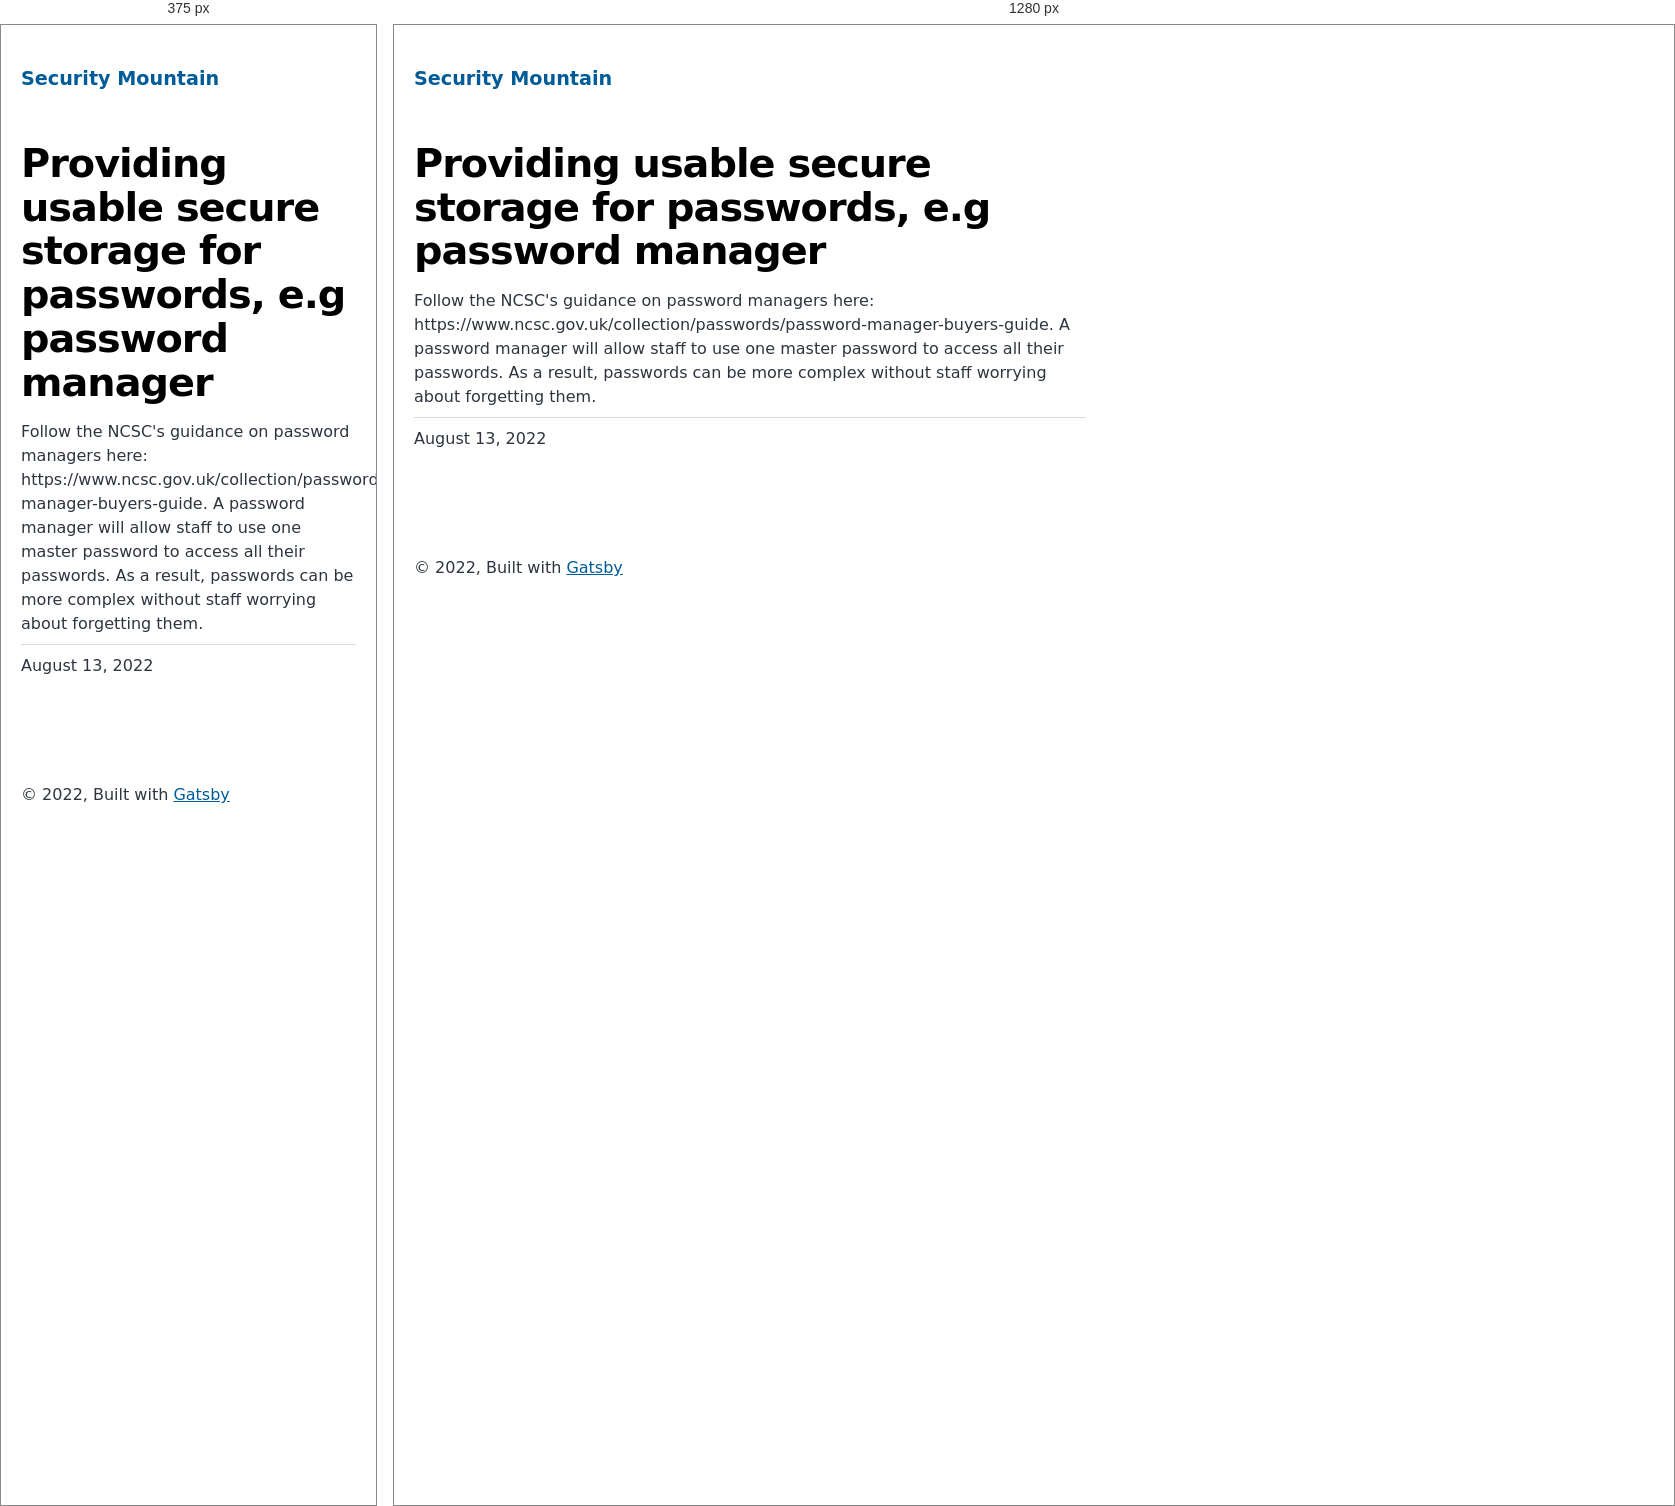
Rendered at 375 px and 1280 px, left to right.

<!-- file: index.html -->
<!DOCTYPE html><html lang="en"><head><meta charSet="utf-8"/><meta http-equiv="x-ua-compatible" content="ie=edge"/><meta name="viewport" content="width=device-width, initial-scale=1, shrink-to-fit=no"/><meta name="generator" content="Gatsby 4.20.0"/><meta name="description" content="Follow the NCSC&#x27;s guidance on password managers here: https://www.ncsc.gov.uk/collection/passwords/password-manager-buyers-guide. A password manager will allow staff to use one master password to access all their passwords. As a result, passwords can be more complex without staff worrying about forgetting them." data-gatsby-head="true"/><meta property="og:title" content="Providing usable secure storage for passwords, e.g password manager" data-gatsby-head="true"/><meta property="og:description" content="Follow the NCSC&#x27;s guidance on password managers here: https://www.ncsc.gov.uk/collection/passwords/password-manager-buyers-guide. A password manager will allow staff to use one master password to access all their passwords. As a result, passwords can be more complex without staff worrying about forgetting them." data-gatsby-head="true"/><meta property="og:type" content="website" data-gatsby-head="true"/><meta name="twitter:card" content="summary" data-gatsby-head="true"/><meta name="twitter:title" content="Providing usable secure storage for passwords, e.g password manager" data-gatsby-head="true"/><meta name="twitter:description" content="Follow the NCSC&#x27;s guidance on password managers here: https://www.ncsc.gov.uk/collection/passwords/password-manager-buyers-guide. A password manager will allow staff to use one master password to access all their passwords. As a result, passwords can be more complex without staff worrying about forgetting them." data-gatsby-head="true"/><style data-href="/styles.4af42f4a7ab0a95a6cf4.css" data-identity="gatsby-global-css">@font-face{font-display:swap;font-family:Montserrat;font-style:normal;font-weight:100;src:local("Montserrat Thin "),local("Montserrat-Thin"),url(/static/montserrat-latin-100-8d7d79679b70dbe27172b6460e7a7910.woff2) format("woff2"),url(/static/montserrat-latin-100-ec38980a9e0119a379e2a9b3dbb1901a.woff) format("woff")}@font-face{font-display:swap;font-family:Montserrat;font-style:italic;font-weight:100;src:local("Montserrat Thin italic"),local("Montserrat-Thinitalic"),url(/static/montserrat-latin-100italic-e279051046ba1286706adc886cf1c96b.woff2) format("woff2"),url(/static/montserrat-latin-100italic-3b325a3173c8207435cd1b76e19bf501.woff) format("woff")}@font-face{font-display:swap;font-family:Montserrat;font-style:normal;font-weight:200;src:local("Montserrat Extra Light "),local("Montserrat-Extra Light"),url(/static/montserrat-latin-200-9d266fbbfa6cab7009bd56003b1eeb67.woff2) format("woff2"),url(/static/montserrat-latin-200-2d8ba08717110d27122e54c34b8a5798.woff) format("woff")}@font-face{font-display:swap;font-family:Montserrat;font-style:italic;font-weight:200;src:local("Montserrat Extra Light italic"),local("Montserrat-Extra Lightitalic"),url(/static/montserrat-latin-200italic-6e5b3756583bb2263eb062eae992735e.woff2) format("woff2"),url(/static/montserrat-latin-200italic-a0d6f343e4b536c582926255367a57da.woff) format("woff")}@font-face{font-display:swap;font-family:Montserrat;font-style:normal;font-weight:300;src:local("Montserrat Light "),local("Montserrat-Light"),url(/static/montserrat-latin-300-00b3e893aab5a8fd632d6342eb72551a.woff2) format("woff2"),url(/static/montserrat-latin-300-ea303695ceab35f17e7d062f30e0173b.woff) format("woff")}@font-face{font-display:swap;font-family:Montserrat;font-style:italic;font-weight:300;src:local("Montserrat Light italic"),local("Montserrat-Lightitalic"),url(/static/montserrat-latin-300italic-56f34ea368f6aedf89583d444bbcb227.woff2) format("woff2"),url(/static/montserrat-latin-300italic-54b0bf2c8c4c12ffafd803be2466a790.woff) format("woff")}@font-face{font-display:swap;font-family:Montserrat;font-style:normal;font-weight:400;src:local("Montserrat Regular "),local("Montserrat-Regular"),url(/static/montserrat-latin-400-b71748ae4f80ec8c014def4c5fa8688b.woff2) format("woff2"),url(/static/montserrat-latin-400-0659a9f4e90db5cf51b50d005bff1e41.woff) format("woff")}@font-face{font-display:swap;font-family:Montserrat;font-style:italic;font-weight:400;src:local("Montserrat Regular italic"),local("Montserrat-Regularitalic"),url(/static/montserrat-latin-400italic-6eed6b4cbb809c6efc7aa7ddad6dbe3e.woff2) format("woff2"),url(/static/montserrat-latin-400italic-7583622cfde30ae49086d18447ab28e7.woff) format("woff")}@font-face{font-display:swap;font-family:Montserrat;font-style:normal;font-weight:500;src:local("Montserrat Medium "),local("Montserrat-Medium"),url(/static/montserrat-latin-500-091b209546e16313fd4f4fc36090c757.woff2) format("woff2"),url(/static/montserrat-latin-500-edd311588712a96bbf435fad264fff62.woff) format("woff")}@font-face{font-display:swap;font-family:Montserrat;font-style:italic;font-weight:500;src:local("Montserrat Medium italic"),local("Montserrat-Mediumitalic"),url(/static/montserrat-latin-500italic-c90ced68b46050061d1a41842d6dfb43.woff2) format("woff2"),url(/static/montserrat-latin-500italic-5146cbfe02b1deea5dffea27a5f2f998.woff) format("woff")}@font-face{font-display:swap;font-family:Montserrat;font-style:normal;font-weight:600;src:local("Montserrat SemiBold "),local("Montserrat-SemiBold"),url(/static/montserrat-latin-600-0480d2f8a71f38db8633b84d8722e0c2.woff2) format("woff2"),url(/static/montserrat-latin-600-b77863a375260a05dd13f86a1cee598f.woff) format("woff")}@font-face{font-display:swap;font-family:Montserrat;font-style:italic;font-weight:600;src:local("Montserrat SemiBold italic"),local("Montserrat-SemiBolditalic"),url(/static/montserrat-latin-600italic-cf46ffb11f3a60d7df0567f8851a1d00.woff2) format("woff2"),url(/static/montserrat-latin-600italic-c4fcfeeb057724724097167e57bd7801.woff) format("woff")}@font-face{font-display:swap;font-family:Montserrat;font-style:normal;font-weight:700;src:local("Montserrat Bold "),local("Montserrat-Bold"),url(/static/montserrat-latin-700-7dbcc8a5ea2289d83f657c25b4be6193.woff2) format("woff2"),url(/static/montserrat-latin-700-99271a835e1cae8c76ef8bba99a8cc4e.woff) format("woff")}@font-face{font-display:swap;font-family:Montserrat;font-style:italic;font-weight:700;src:local("Montserrat Bold italic"),local("Montserrat-Bolditalic"),url(/static/montserrat-latin-700italic-c41ad6bdb4bd504a843d546d0a47958d.woff2) format("woff2"),url(/static/montserrat-latin-700italic-6779372f04095051c62ed36bc1dcc142.woff) format("woff")}@font-face{font-display:swap;font-family:Montserrat;font-style:normal;font-weight:800;src:local("Montserrat ExtraBold "),local("Montserrat-ExtraBold"),url(/static/montserrat-latin-800-db9a3e0ba7eaea32e5f55328ace6cf23.woff2) format("woff2"),url(/static/montserrat-latin-800-4e3c615967a2360f5db87d2f0fd2456f.woff) format("woff")}@font-face{font-display:swap;font-family:Montserrat;font-style:italic;font-weight:800;src:local("Montserrat ExtraBold italic"),local("Montserrat-ExtraBolditalic"),url(/static/montserrat-latin-800italic-bf45bfa14805969eda318973947bc42b.woff2) format("woff2"),url(/static/montserrat-latin-800italic-fe82abb0bcede51bf724254878e0c374.woff) format("woff")}@font-face{font-display:swap;font-family:Montserrat;font-style:normal;font-weight:900;src:local("Montserrat Black "),local("Montserrat-Black"),url(/static/montserrat-latin-900-e66c7edc609e24bacbb705175669d814.woff2) format("woff2"),url(/static/montserrat-latin-900-8211f418baeb8ec880b80ba3c682f957.woff) format("woff")}@font-face{font-display:swap;font-family:Montserrat;font-style:italic;font-weight:900;src:local("Montserrat Black italic"),local("Montserrat-Blackitalic"),url(/static/montserrat-latin-900italic-4454c775e48152c1a72510ceed3603e2.woff2) format("woff2"),url(/static/montserrat-latin-900italic-efcaa0f6a82ee0640b83a0916e6e8d68.woff) format("woff")}@font-face{font-display:swap;font-family:Merriweather;font-style:normal;font-weight:300;src:local("Merriweather Light "),local("Merriweather-Light"),url(/static/merriweather-latin-300-fc117160c69a8ea0851b26dd14748ee4.woff2) format("woff2"),url(/static/merriweather-latin-300-58b18067ebbd21fda77b67e73c241d3b.woff) format("woff")}@font-face{font-display:swap;font-family:Merriweather;font-style:italic;font-weight:300;src:local("Merriweather Light italic"),local("Merriweather-Lightitalic"),url(/static/merriweather-latin-300italic-fe29961474f8dbf77c0aa7b9a629e4bc.woff2) format("woff2"),url(/static/merriweather-latin-300italic-23c3f1f88683618a4fb8d265d33d383a.woff) format("woff")}@font-face{font-display:swap;font-family:Merriweather;font-style:normal;font-weight:400;src:local("Merriweather Regular "),local("Merriweather-Regular"),url(/static/merriweather-latin-400-d9479e8023bef9cbd9bf8d6eabd6bf36.woff2) format("woff2"),url(/static/merriweather-latin-400-040426f99ff6e00b86506452e0d1f10b.woff) format("woff")}@font-face{font-display:swap;font-family:Merriweather;font-style:italic;font-weight:400;src:local("Merriweather Regular italic"),local("Merriweather-Regularitalic"),url(/static/merriweather-latin-400italic-2de7bfeaf08fb03d4315d49947f062f7.woff2) format("woff2"),url(/static/merriweather-latin-400italic-79db67aca65f5285964ab332bd65f451.woff) format("woff")}@font-face{font-display:swap;font-family:Merriweather;font-style:normal;font-weight:700;src:local("Merriweather Bold "),local("Merriweather-Bold"),url(/static/merriweather-latin-700-4b08e01d805fa35d7bf777f1b24314ae.woff2) format("woff2"),url(/static/merriweather-latin-700-22fb8afba4ab1f093b6ef9e28a9b6e92.woff) format("woff")}@font-face{font-display:swap;font-family:Merriweather;font-style:italic;font-weight:700;src:local("Merriweather Bold italic"),local("Merriweather-Bolditalic"),url(/static/merriweather-latin-700italic-cd92541b177652fffb6e3b952f1c33f1.woff2) format("woff2"),url(/static/merriweather-latin-700italic-f87f3d87cea0dd0979bfc8ac9ea90243.woff) format("woff")}@font-face{font-display:swap;font-family:Merriweather;font-style:normal;font-weight:900;src:local("Merriweather Black "),local("Merriweather-Black"),url(/static/merriweather-latin-900-f813fc6a4bee46eda5224ac7ebf1b7be.woff2) format("woff2"),url(/static/merriweather-latin-900-5d4e42cb44410674acd99153d57df032.woff) format("woff")}@font-face{font-display:swap;font-family:Merriweather;font-style:italic;font-weight:900;src:local("Merriweather Black italic"),local("Merriweather-Blackitalic"),url(/static/merriweather-latin-900italic-b7901d85486871c1779c0e93ddd85656.woff2) format("woff2"),url(/static/merriweather-latin-900italic-9647f9fdab98756989a8a5550eb205c3.woff) format("woff")}


/*! normalize.css v8.0.1 | MIT License | github.com/necolas/normalize.css */html{-webkit-text-size-adjust:100%;line-height:1.15}body{margin:0}main{display:block}h1{font-size:2em;margin:.67em 0}hr{box-sizing:content-box;height:0;overflow:visible}pre{font-family:monospace,monospace;font-size:1em}a{background-color:transparent}abbr[title]{border-bottom:none;text-decoration:underline;-webkit-text-decoration:underline dotted;text-decoration:underline dotted}b,strong{font-weight:bolder}code,kbd,samp{font-family:monospace,monospace;font-size:1em}small{font-size:80%}sub,sup{font-size:75%;line-height:0;position:relative;vertical-align:baseline}sub{bottom:-.25em}sup{top:-.5em}img{border-style:none}button,input,optgroup,select,textarea{font-family:inherit;font-size:100%;line-height:1.15;margin:0}button,input{overflow:visible}button,select{text-transform:none}[type=button],[type=reset],[type=submit],button{-webkit-appearance:button}[type=button]::-moz-focus-inner,[type=reset]::-moz-focus-inner,[type=submit]::-moz-focus-inner,button::-moz-focus-inner{border-style:none;padding:0}[type=button]:-moz-focusring,[type=reset]:-moz-focusring,[type=submit]:-moz-focusring,button:-moz-focusring{outline:1px dotted ButtonText}fieldset{padding:.35em .75em .625em}legend{box-sizing:border-box;color:inherit;display:table;max-width:100%;padding:0;white-space:normal}progress{vertical-align:baseline}textarea{overflow:auto}[type=checkbox],[type=radio]{box-sizing:border-box;padding:0}[type=number]::-webkit-inner-spin-button,[type=number]::-webkit-outer-spin-button{height:auto}[type=search]{-webkit-appearance:textfield;outline-offset:-2px}[type=search]::-webkit-search-decoration{-webkit-appearance:none}::-webkit-file-upload-button{-webkit-appearance:button;font:inherit}details{display:block}summary{display:list-item}[hidden]{display:none}:root{--maxWidth-none:"none";--maxWidth-xs:20rem;--maxWidth-sm:24rem;--maxWidth-md:28rem;--maxWidth-lg:32rem;--maxWidth-xl:36rem;--maxWidth-2xl:80rem;--maxWidth-3xl:48rem;--maxWidth-4xl:56rem;--maxWidth-full:"100%";--maxWidth-wrapper:var(--maxWidth-2xl);--spacing-px:"1px";--spacing-0:0;--spacing-1:0.25rem;--spacing-2:0.5rem;--spacing-3:0.75rem;--spacing-4:1rem;--spacing-5:1.25rem;--spacing-6:1.5rem;--spacing-8:2rem;--spacing-10:2.5rem;--spacing-12:3rem;--spacing-16:4rem;--spacing-20:5rem;--spacing-24:6rem;--spacing-32:8rem;--fontFamily-sans:Montserrat,system-ui,-apple-system,BlinkMacSystemFont,"Segoe UI",Roboto,"Helvetica Neue",Arial,"Noto Sans",sans-serif,"Apple Color Emoji","Segoe UI Emoji","Segoe UI Symbol","Noto Color Emoji";--fontFamily-serif:"Merriweather","Georgia",Cambria,"Times New Roman",Times,serif;--font-body:var(--fontFamily-sans);--font-heading:var(--fontFamily-sans);--fontWeight-normal:400;--fontWeight-medium:500;--fontWeight-semibold:600;--fontWeight-bold:700;--fontWeight-extrabold:800;--fontWeight-black:900;--fontSize-root:16px;--lineHeight-none:1;--lineHeight-tight:1.1;--lineHeight-normal:1.5;--lineHeight-relaxed:1.625;--fontSize-0:0.833rem;--fontSize-1:1rem;--fontSize-2:1.2rem;--fontSize-3:1.44rem;--fontSize-4:1.728rem;--fontSize-5:2.074rem;--fontSize-6:2.488rem;--fontSize-7:2.986rem;--color-primary:#005b99;--color-text:#2e353f;--color-text-light:#4f5969;--color-heading:#1a202c;--color-heading-black:#000;--color-accent:#d1dce5}*,:after,:before{box-sizing:border-box}html{-webkit-font-smoothing:antialiased;-moz-osx-font-smoothing:grayscale;font-size:var(--fontSize-root);line-height:var(--lineHeight-normal)}body{color:var(--color-text);font-family:var(--font-body);font-size:var(--fontSize-1)}footer{padding:var(--spacing-6) var(--spacing-0)}hr{background:var(--color-accent);border:0;height:1px}h1,h2,h3,h4,h5,h6{font-family:var(--font-heading);letter-spacing:-.025em;line-height:var(--lineHeight-tight);margin-bottom:var(--spacing-6);margin-top:var(--spacing-12)}h2,h3,h4,h5,h6{color:var(--color-heading);font-weight:var(--fontWeight-bold)}h1{color:var(--color-heading-black);font-size:var(--fontSize-6);font-weight:var(--fontWeight-black)}h2{font-size:var(--fontSize-5)}h3{font-size:var(--fontSize-4)}h4{font-size:var(--fontSize-3)}h5{font-size:var(--fontSize-2)}h6{font-size:var(--fontSize-1)}h1>a,h2>a,h3>a,h4>a,h5>a,h6>a{color:inherit;text-decoration:none}p{--baseline-multiplier:0.179;--x-height-multiplier:0.35;line-height:var(--lineHeight-relaxed);margin:var(--spacing-0) var(--spacing-0) var(--spacing-8) var(--spacing-0)}ol,p,ul{padding:var(--spacing-0)}ol,ul{list-style-image:none;list-style-position:outside;margin-bottom:var(--spacing-8);margin-left:var(--spacing-0);margin-right:var(--spacing-0)}ol li,ul li{padding-left:var(--spacing-0)}li>p,ol li,ul li{margin-bottom:calc(var(--spacing-8)/2)}li :last-child{margin-bottom:var(--spacing-0)}li>ul{margin-left:var(--spacing-8);margin-top:calc(var(--spacing-8)/2)}blockquote{border-left:var(--spacing-1) solid var(--color-primary);color:var(--color-text-light);font-size:var(--fontSize-2);font-style:italic;margin-bottom:var(--spacing-8);margin-left:calc(var(--spacing-6)*-1);margin-right:var(--spacing-8);padding:var(--spacing-0) var(--spacing-0) var(--spacing-0) var(--spacing-6)}blockquote>:last-child{margin-bottom:var(--spacing-0)}blockquote>ol,blockquote>ul{list-style-position:inside}table{border-collapse:collapse;border-spacing:.25rem;margin-bottom:var(--spacing-8);width:100%}table thead tr th{border-bottom:1px solid var(--color-accent)}a{color:var(--color-primary)}a:focus,a:hover{text-decoration:none}.global-wrapper{margin:var(--spacing-0) auto;max-width:var(--maxWidth-wrapper);padding:var(--spacing-10) var(--spacing-5)}.global-header{margin-bottom:var(--spacing-12)}.main-heading{font-size:var(--fontSize-7);margin:0}.post-list-item{margin-bottom:var(--spacing-8);margin-top:var(--spacing-8)}.post-list-item p{margin-bottom:var(--spacing-0)}.post-list-item h2{color:var(--color-primary);font-size:var(--fontSize-4);margin-bottom:var(--spacing-2);margin-top:var(--spacing-0)}.post-list-item header{margin-bottom:var(--spacing-4)}.header-link-home{font-family:var(--font-heading);font-size:var(--fontSize-2);font-weight:var(--fontWeight-bold);text-decoration:none}.blog-post header h1{margin:var(--spacing-0) var(--spacing-0) var(--spacing-4) var(--spacing-0)}.blog-post header p{font-family:var(--font-heading);font-size:var(--fontSize-2)}.blog-post-nav ul{margin:var(--spacing-0)}.gatsby-highlight{margin-bottom:var(--spacing-8)}@media(max-width:42rem){blockquote{margin-left:var(--spacing-0);padding:var(--spacing-0) var(--spacing-0) var(--spacing-0) var(--spacing-4)}ol,ul{list-style-position:inside}}.blog-post{max-width:42rem}.body-full-screen-wrapper{height:100vh;width:100vw}.mountainWrapper{background-image:url(/static/mountain-e744b3d955143d4adb0bc45bb00a717d.jpg);background-repeat:no-repeat;background-size:cover;height:100%;width:100%}.individualMountain ol li:first-of-type{padding-left:2rem}.welcomeWrapper{background-image:url(/static/background-4c422d0a528df0372379bfeaad3b7115.jpg);background-repeat:no-repeat;background-size:cover;height:100%;width:100%}.welcomeWrapper .modalWelcome{align-items:center;background:#fff;background-color:#fff;border-radius:.5em;box-shadow:0 10px 20px rgba(0,0,0,.2);color:#6b7280;display:flex;flex-direction:column;font-weight:400;height:60%;justify-content:space-evenly;left:50%;line-height:1.4;min-width:300px;position:absolute;top:50%;-webkit-transform:translate(-50%,-50%);transform:translate(-50%,-50%);width:50%}.welcomeWrapper .modalFooter{align-items:center;display:flex;flex-direction:column;justify-content:flex-end;width:100%}.welcomeWrapper .logoheader{padding:10px;width:80%}.welcomeWrapper .qtext{color:#111827;font-size:20px;font-weight:900;line-height:normal;text-align:center}.welcomeWrapper .options{display:flex;gap:20px;padding:10px;width:90%}.welcomeWrapper .btnTile{align-items:center;border:none;border-radius:10px;color:#fff;display:flex;flex-direction:column;flex-grow:1;font-size:18pt;font-weight:700;gap:10px;height:154px;justify-content:center;text-decoration:none}.welcomeWrapper .btnTile i{font-size:24pt}.welcomeWrapper .btnTile p{line-height:1;margin:0;padding:0 20px}.welcomeWrapper .btnPersonal{background:#85d988}.welcomeWrapper .btnBusiness{background:#88afdf}.welcomeWrapper .btnPersonal:hover{background-color:#7bbd7d}.welcomeWrapper .btnBusiness:hover{background-color:#88a2df}code[class*=language-],pre[class*=language-]{word-wrap:normal;background:none;color:#000;font-family:Consolas,Monaco,Andale Mono,Ubuntu Mono,monospace;font-size:1em;-webkit-hyphens:none;hyphens:none;line-height:1.5;-o-tab-size:4;tab-size:4;text-align:left;text-shadow:0 1px #fff;white-space:pre;word-break:normal;word-spacing:normal}code[class*=language-] ::selection,code[class*=language-]::selection,pre[class*=language-] ::selection,pre[class*=language-]::selection{background:#b3d4fc;text-shadow:none}@media print{code[class*=language-],pre[class*=language-]{text-shadow:none}}pre[class*=language-]{margin:.5em 0;overflow:auto;padding:1em}:not(pre)>code[class*=language-],pre[class*=language-]{background:#f5f2f0}:not(pre)>code[class*=language-]{border-radius:.3em;padding:.1em;white-space:normal}.token.cdata,.token.comment,.token.doctype,.token.prolog{color:#708090}.token.punctuation{color:#999}.token.namespace{opacity:.7}.token.boolean,.token.constant,.token.deleted,.token.number,.token.property,.token.symbol,.token.tag{color:#905}.token.attr-name,.token.builtin,.token.char,.token.inserted,.token.selector,.token.string{color:#690}.language-css .token.string,.style .token.string,.token.entity,.token.operator,.token.url{background:hsla(0,0%,100%,.5);color:#9a6e3a}.token.atrule,.token.attr-value,.token.keyword{color:#07a}.token.class-name,.token.function{color:#dd4a68}.token.important,.token.regex,.token.variable{color:#e90}.token.bold,.token.important{font-weight:700}.token.italic{font-style:italic}.token.entity{cursor:help}</style><title data-gatsby-head="true">Providing usable secure storage for passwords, e.g password manager | Security Mountain</title><link rel="stylesheet" type="text/css" href="https://cdnjs.cloudflare.com/ajax/libs/font-awesome/6.1.2/css/all.min.css" data-gatsby-head="true"/><link rel="alternate" type="application/rss+xml" title="Security Mountain RSS Feed" href="/rss.xml"/></head><body><div id="___gatsby"><div style="outline:none" tabindex="-1" id="gatsby-focus-wrapper"><div class="[object Object]"><div class="global-wrapper" data-is-root-path="false"><header class="global-header"><a class="header-link-home" href="/">Security Mountain</a></header><main><article class="blog-post" itemscope="" itemType="http://schema.org/Article"><header><h1 itemProp="headline">Providing usable secure storage for passwords, e.g password manager</h1></header><section itemProp="articleBody">Follow the NCSC's guidance on password managers here: https://www.ncsc.gov.uk/collection/passwords/password-manager-buyers-guide. A password manager will allow staff to use one master password to access all their passwords. As a result, passwords can be more complex without staff worrying about forgetting them.</section><hr/><p>August 13, 2022</p><footer></footer></article><nav class="blog-post-nav"><ul style="display:flex;flex-wrap:wrap;justify-content:space-between;list-style:none;padding:0"></ul></nav></main><footer>© <!-- -->2022<!-- -->, Built with<!-- --> <a href="https://www.gatsbyjs.com">Gatsby</a></footer></div></div></div><div id="gatsby-announcer" style="position:absolute;top:0;width:1px;height:1px;padding:0;overflow:hidden;clip:rect(0, 0, 0, 0);white-space:nowrap;border:0" aria-live="assertive" aria-atomic="true"></div></div><script id="gatsby-script-loader">/*<![CDATA[*/window.pagePath="/business/uac-password-manager/";window.___webpackCompilationHash="6e037319b4b9fe6f5569";/*]]>*/</script><script id="gatsby-chunk-mapping">/*<![CDATA[*/window.___chunkMapping={"polyfill":["/polyfill-afa68794cf9a69af341a.js"],"app":["/app-e2b6fcbee1fd0f473527.js"],"component---src-pages-404-js":["/component---src-pages-404-js-29fa49a25179e415c564.js"],"component---src-pages-business-js":["/component---src-pages-business-js-0bab511d2f262576a8be.js"],"component---src-pages-index-js":["/component---src-pages-index-js-0b2d4c53617df6527ede.js"],"component---src-pages-individual-js":["/component---src-pages-individual-js-6b0a94fde4fc35e05e6f.js"],"component---src-templates-blog-post-js":["/component---src-templates-blog-post-js-c8b526ed7420e7fcc91a.js"]};/*]]>*/</script><script src="/polyfill-afa68794cf9a69af341a.js" nomodule=""></script><script src="/app-e2b6fcbee1fd0f473527.js" async=""></script><script src="/framework-0ff3ad83d0d20e5cd061.js" async=""></script><script src="/webpack-runtime-ee5a886ba9c641f3cbba.js" async=""></script></body></html>